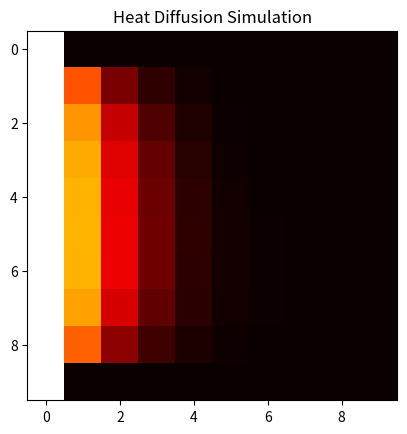

The script that saved this image:
import matplotlib.pyplot as plt
import numpy as np

def calcHeat(row, col):
    subgrid = b[row - 1 : row + 2, col - 1 : col + 2]
    result = 0.1 * (subgrid.sum() + b[row, col])
    return result


size = 10
b = np.zeros((size, size))
b2 = np.zeros((size, size))

for i in range(size):
    b[i, 0] = 10

for timestep in range(5):
    for r in range(1, size - 1):
        for c in range(1, size - 1):
            b2[r, c] = calcHeat(r, c)
        for i in range(size):
            b2[i, 0] = 10
        b = b2.copy()

plt.title("Heat Diffusion Simulation")
plt.imshow(b2, cmap = plt.cm.hot)
plt.show()
